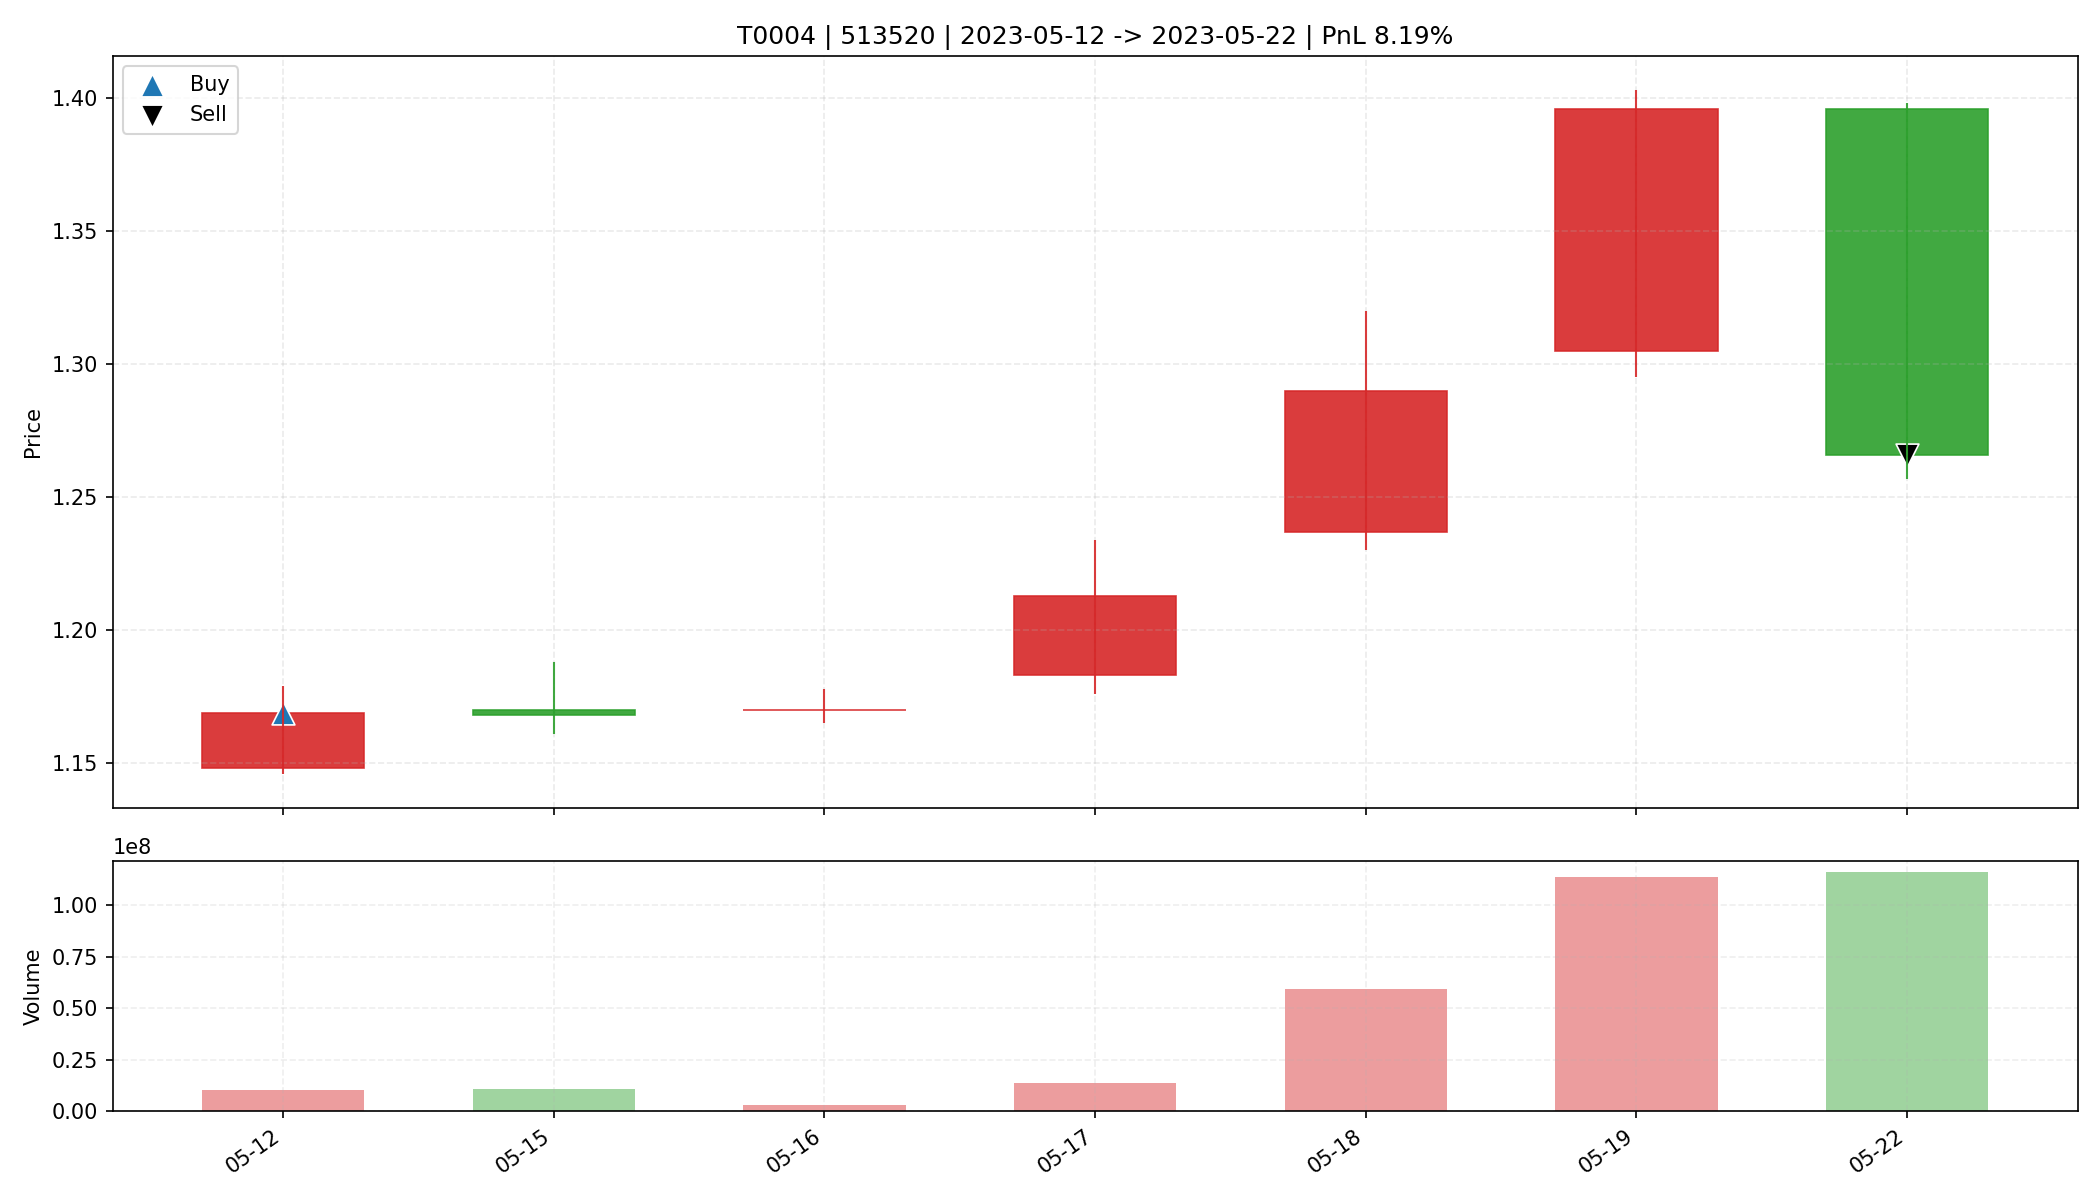

Data behind this chart, as committed beside it:
date, open, high, low, close, amount, volume, trade_id, code, buy_date, sell_date, buy_price, sell_price, matched_shares, buy_reason, sell_reason, sell_profit_pct, sell_hold_days, is_buy_day, is_sell_day, holding_day_index
2023-05-12, 1.148, 1.179, 1.146, 1.169, 11914929, 10304100, T0004, 513520, 2023-05-12, 2023-05-22, 1.169, 1.266, 14100, 前10日振幅3.1%, 阳线涨幅1.8%, 突破均线, 放量1.7倍(温和+爆发…, ATR吊灯止盈(Close=1.266 <= Exit=1.315, HH20=…, 8.189, 6.0, True, False, 0
2023-05-15, 1.17, 1.188, 1.161, 1.168, 12641862, 10794600, T0004, 513520, 2023-05-12, 2023-05-22, 1.169, 1.266, 14100, 前10日振幅3.1%, 阳线涨幅1.8%, 突破均线, 放量1.7倍(温和+爆发…, ATR吊灯止盈(Close=1.266 <= Exit=1.315, HH20=…, 8.189, 6.0, False, False, 1
2023-05-16, 1.17, 1.178, 1.165, 1.17, 3336634, 2856000, T0004, 513520, 2023-05-12, 2023-05-22, 1.169, 1.266, 14100, 前10日振幅3.1%, 阳线涨幅1.8%, 突破均线, 放量1.7倍(温和+爆发…, ATR吊灯止盈(Close=1.266 <= Exit=1.315, HH20=…, 8.189, 6.0, False, False, 2
2023-05-17, 1.183, 1.234, 1.176, 1.213, 16385787, 13637200, T0004, 513520, 2023-05-12, 2023-05-22, 1.169, 1.266, 14100, 前10日振幅3.1%, 阳线涨幅1.8%, 突破均线, 放量1.7倍(温和+爆发…, ATR吊灯止盈(Close=1.266 <= Exit=1.315, HH20=…, 8.189, 6.0, False, False, 3
2023-05-18, 1.237, 1.32, 1.23, 1.29, 75988432, 59244800, T0004, 513520, 2023-05-12, 2023-05-22, 1.169, 1.266, 14100, 前10日振幅3.1%, 阳线涨幅1.8%, 突破均线, 放量1.7倍(温和+爆发…, ATR吊灯止盈(Close=1.266 <= Exit=1.315, HH20=…, 8.189, 6.0, False, False, 4
2023-05-19, 1.305, 1.403, 1.295, 1.396, 155679680, 113811459, T0004, 513520, 2023-05-12, 2023-05-22, 1.169, 1.266, 14100, 前10日振幅3.1%, 阳线涨幅1.8%, 突破均线, 放量1.7倍(温和+爆发…, ATR吊灯止盈(Close=1.266 <= Exit=1.315, HH20=…, 8.189, 6.0, False, False, 5
2023-05-22, 1.396, 1.398, 1.257, 1.266, 150288752, 115822100, T0004, 513520, 2023-05-12, 2023-05-22, 1.169, 1.266, 14100, 前10日振幅3.1%, 阳线涨幅1.8%, 突破均线, 放量1.7倍(温和+爆发…, ATR吊灯止盈(Close=1.266 <= Exit=1.315, HH20=…, 8.189, 6.0, False, True, 6
